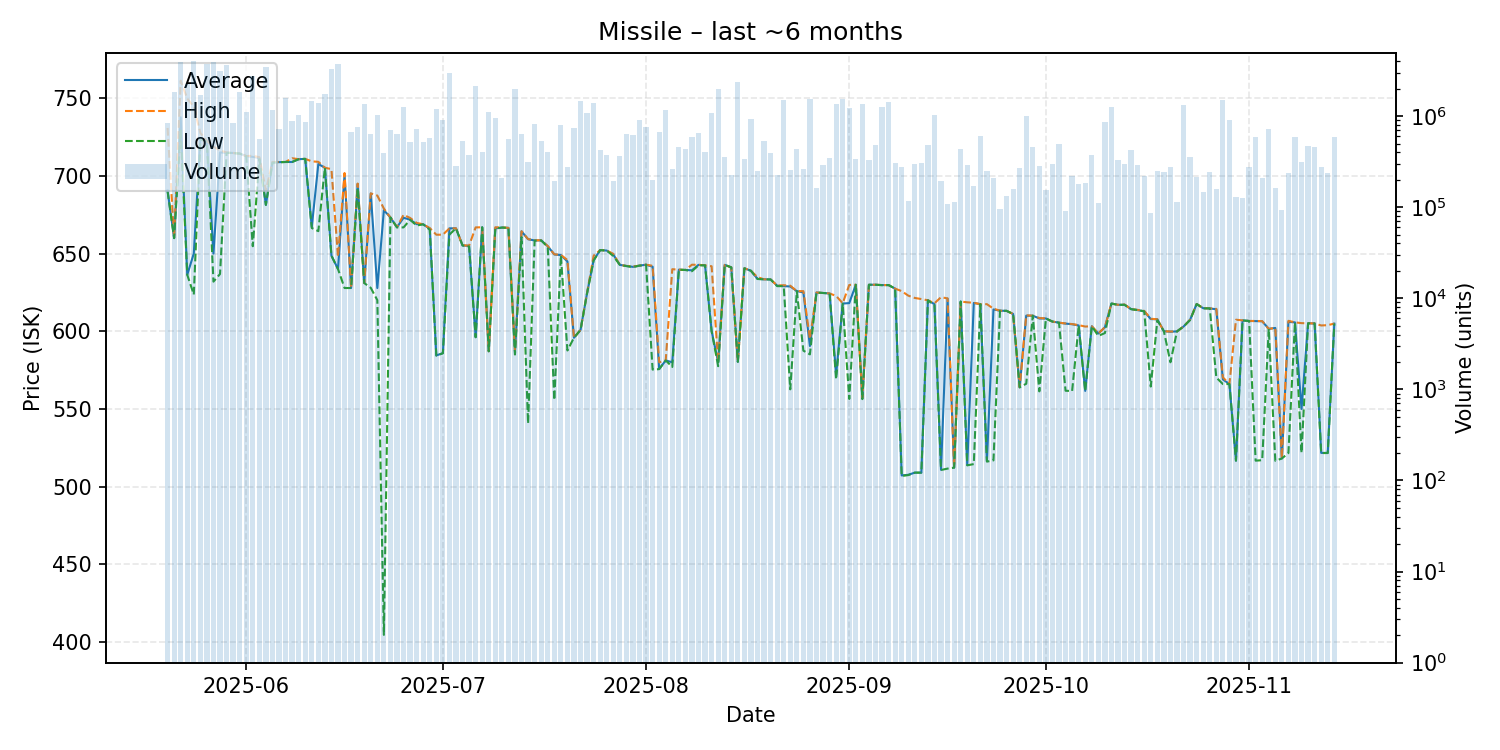

Source data for this figure (header and first rows):
date, average, highest, lowest, order_count, volume
2025-05-20, 690.5, 730.8, 690.0, 67, 842432
2025-05-21, 659.9, 659.9, 659.9, 52, 1845194
2025-05-22, 737.7, 761.2, 729.1, 71, 3897537
2025-05-23, 636.3, 749.7, 636.3, 80, 2233531
2025-05-24, 650.0, 744.6, 623.6, 92, 4070044
2025-05-25, 723.6, 727.6, 723.5, 82, 1689201
2025-05-26, 722.3, 722.4, 721.9, 159, 3751643
2025-05-27, 650.0, 718.7, 631.9, 106, 3891095
2025-05-28, 715.0, 716.4, 636.8, 102, 3099135
2025-05-29, 714.9, 715.0, 714.7, 82, 3645675
2025-05-30, 714.7, 714.7, 714.7, 86, 845360
2025-05-31, 714.3, 714.3, 714.3, 102, 1835995
2025-06-01, 712.7, 712.7, 712.7, 79, 1114196
2025-06-02, 712.2, 712.9, 654.7, 103, 2764232
2025-06-03, 711.5, 712.0, 710.7, 73, 566052
2025-06-04, 681.3, 690.7, 681.3, 77, 3500217
2025-06-05, 708.8, 708.9, 708.4, 64, 1163950
2025-06-06, 708.8, 708.9, 708.7, 84, 726449
2025-06-07, 708.9, 708.9, 708.9, 75, 1600027
2025-06-08, 708.9, 711.3, 708.9, 96, 889737
2025-06-09, 710.7, 710.7, 710.7, 108, 1024431
2025-06-10, 710.9, 710.9, 710.9, 80, 862873
2025-06-11, 667.1, 709.3, 666.4, 64, 1460311
2025-06-12, 707.6, 709.0, 664.4, 62, 1392282
2025-06-13, 705.2, 705.2, 705.2, 81, 1741839
2025-06-14, 648.6, 704.3, 648.6, 107, 3263135
2025-06-15, 640.0, 647.9, 640.0, 86, 3718104
2025-06-16, 700.9, 701.8, 627.8, 47, 110167
2025-06-17, 627.8, 627.8, 627.8, 60, 666862
2025-06-18, 694.8, 695.0, 692.0, 72, 756579
2025-06-19, 631.0, 631.0, 631.0, 62, 1366737
2025-06-20, 688.6, 688.7, 627.9, 68, 630946
2025-06-21, 627.8, 687.3, 620.0, 76, 1025224
2025-06-22, 677.9, 678.9, 404.6, 68, 389330
2025-06-23, 673.2, 673.2, 673.2, 87, 699790
2025-06-24, 666.9, 667.0, 666.8, 98, 642311
2025-06-25, 673.0, 674.9, 666.8, 72, 1257283
2025-06-26, 671.8, 672.9, 671.7, 75, 522781
2025-06-27, 668.9, 669.7, 668.0, 66, 719839
2025-06-28, 668.8, 668.8, 668.8, 65, 519239
2025-06-29, 665.9, 666.4, 665.3, 57, 571974
2025-06-30, 584.4, 662.1, 584.3, 56, 1184583
2025-07-01, 585.9, 662.1, 585.8, 62, 909867
2025-07-02, 666.2, 666.2, 662.2, 73, 3004134
2025-07-03, 666.2, 666.2, 666.2, 50, 280247
2025-07-04, 655.2, 655.3, 655.2, 56, 535478
2025-07-05, 654.9, 655.1, 654.5, 48, 376126
2025-07-06, 596.2, 666.8, 596.1, 92, 2131539
2025-07-07, 666.9, 666.9, 666.9, 54, 400840
2025-07-08, 587.1, 587.1, 587.1, 47, 1098564
2025-07-09, 666.2, 666.9, 666.0, 56, 942196
2025-07-10, 666.7, 666.8, 666.7, 38, 208001
2025-07-11, 666.5, 666.5, 666.5, 74, 568006
2025-07-12, 586.2, 587.5, 585.0, 73, 1989064
2025-07-13, 664.3, 664.3, 660.5, 62, 635102
2025-07-14, 659.2, 659.3, 540.6, 48, 315597
2025-07-15, 658.4, 658.5, 658.3, 55, 819569
2025-07-16, 658.5, 658.5, 658.4, 36, 532172
2025-07-17, 654.7, 654.8, 654.2, 72, 400354
2025-07-18, 649.4, 649.5, 555.7, 38, 192775
... 119 more rows
